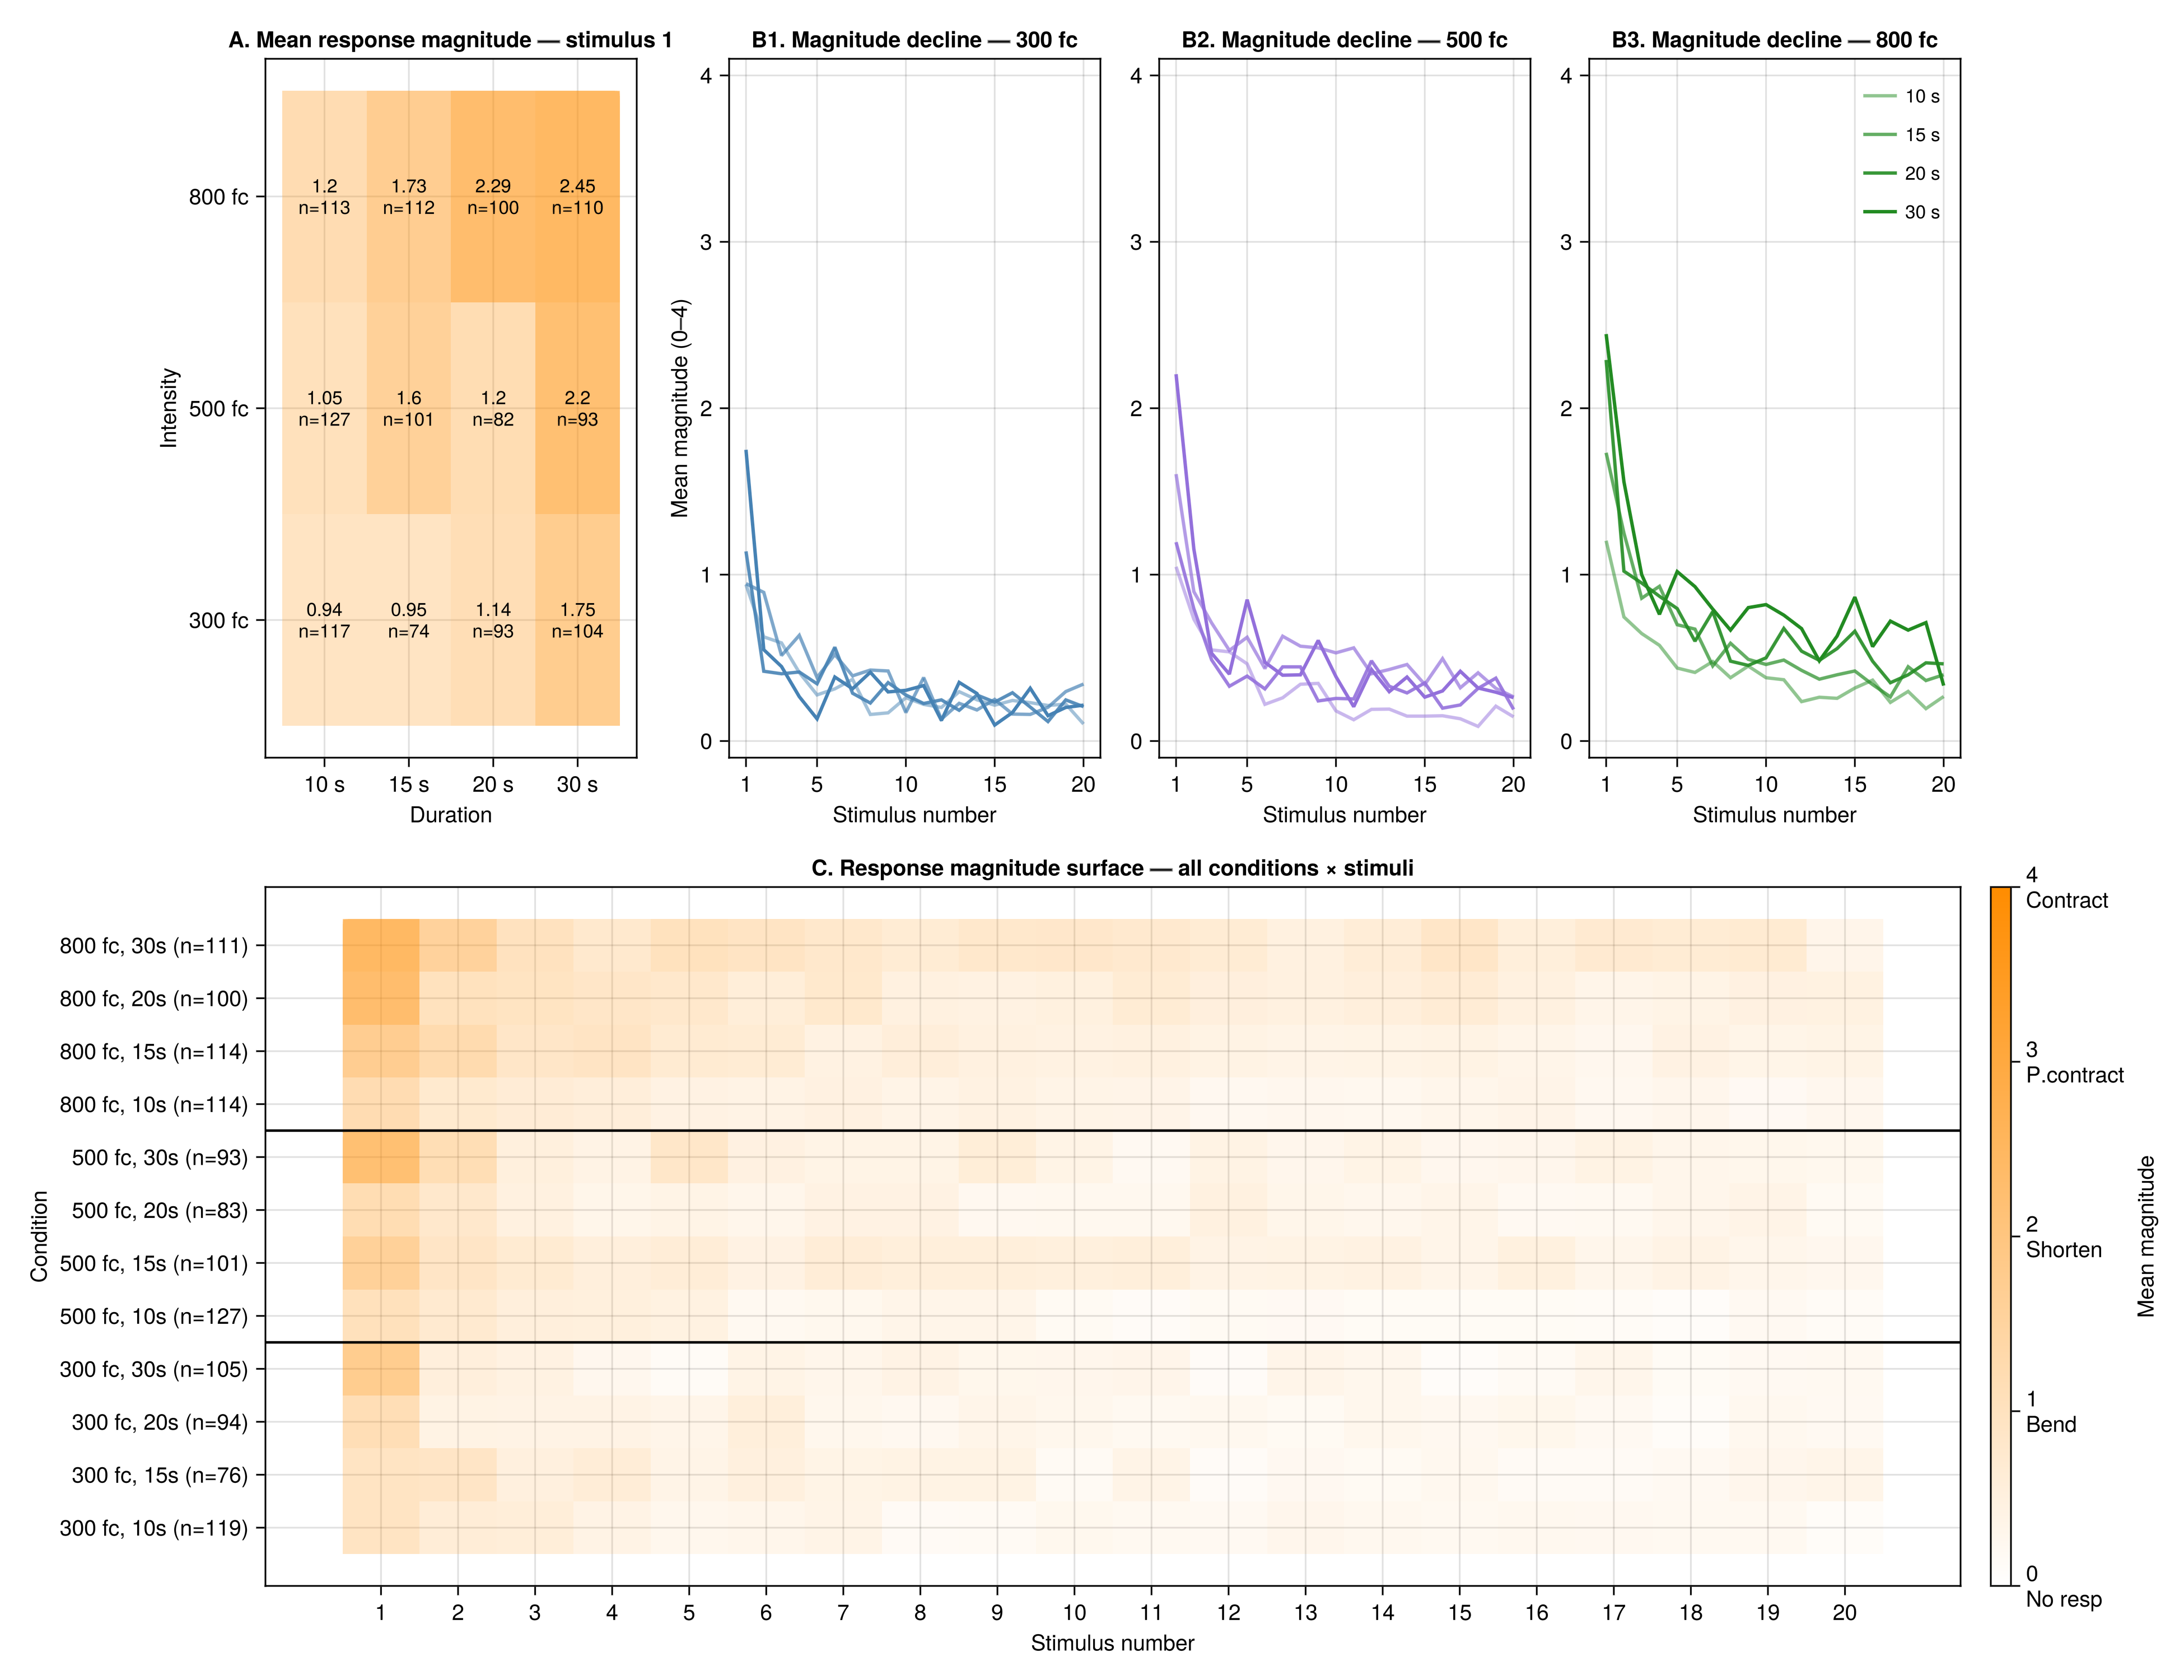

Here is the Julia script that generated this plot:
using CSV, DataFrames, Statistics, GLMakie

GLMakie.activate!(visible = false)

df = CSV.read("../../data/light_variation0814.csv", DataFrame)
df = subset(df, :response => x -> .!isnan.(x), :trial => x -> x .== 1)

subtypes = [:bend, :shorten, :partial_contract, :contract]

function magnitude_score(row)
    row.response == 0.0 && return 0
    row.contract == 1.0 && return 4
    row.partial_contract == 1.0 && return 3
    row.shorten == 1.0 && return 2
    row.bend == 1.0 && return 1
    return 0
end

df.mag = [magnitude_score(row) for row in eachrow(df)]

intensities = [300, 500, 800]
durations   = [10, 15, 20, 30]
int_levels  = [1930, 5900, 13080]
int_labels  = ["300 fc", "500 fc", "800 fc"]
dur_labels  = ["10 s", "15 s", "20 s", "30 s"]

# --- Panel A: Initial magnitude heatmap (stimulus 1) ---
init_mag = zeros(3, 4)
init_n   = zeros(Int, 3, 4)
for (ii, il) in enumerate(int_levels), (di, d) in enumerate(durations)
    rows = subset(df, :light_level => x -> x .== il, :light_duration => x -> x .== d,
                  :stimulus => x -> x .== 1)
    init_mag[ii, di] = mean(rows.mag)
    init_n[ii, di] = nrow(rows)
end

# --- Panel B: Magnitude curves grouped by intensity ---
stimuli = 1:20
colors_int = [:steelblue, :mediumpurple, :forestgreen]
dur_styles = [nothing, :dash, :dot, :dashdot]

# --- Panel C: Magnitude heatmap across stimuli × conditions ---
# Organize as: rows = conditions (grouped by intensity), cols = stimuli
conditions = []
for il in int_levels, d in durations
    push!(conditions, (il, d))
end

mag_matrix = zeros(length(conditions), 20)
n_cells = Int[]
for (ci, (il, d)) in enumerate(conditions)
    cond_df = subset(df, :light_level => x -> x .== il, :light_duration => x -> x .== d)
    push!(n_cells, length(unique(collect(zip(cond_df.fold_name, cond_df.cell_number)))))
    for s in stimuli
        rows = subset(cond_df, :stimulus => x -> x .== s)
        mag_matrix[ci, s] = mean(rows.mag)
    end
end

# --- Figure ---
fig = Figure(size = (1300, 1000), fontsize = 13)

# Panel A: Initial magnitude (stim 1) — 3×4 heatmap
ax1 = Axis(fig[1, 1],
    title = "A. Mean response magnitude — stimulus 1",
    xlabel = "Duration",
    ylabel = "Intensity",
    xticks = (1:4, dur_labels),
    yticks = (1:3, int_labels),
    yreversed = false)

for i in 1:3, j in 1:4
    val = init_mag[i, j]
    poly!(ax1, Rect(j - 0.5, i - 0.5, 1, 1),
        color = (:darkorange, val / 4.0))
    text!(ax1, j, i,
        text = "$(round(val, digits=2))\nn=$(init_n[i,j])",
        align = (:center, :center), fontsize = 11,
        color = val > 2.5 ? :white : :black)
end

# Panel B: Magnitude decline curves — one subplot per intensity
for (ii, (il, int_lbl)) in enumerate(zip(int_levels, int_labels))
    ax = Axis(fig[1, ii + 1],
        title = "B$(ii). Magnitude decline — $int_lbl",
        xlabel = "Stimulus number",
        ylabel = ii == 1 ? "Mean magnitude (0–4)" : "",
        xticks = [1, 5, 10, 15, 20],
        ylabelvisible = ii == 1)

    for (di, d) in enumerate(durations)
        cond_df = subset(df, :light_level => x -> x .== il, :light_duration => x -> x .== d)
        mag_curve = [mean(subset(cond_df, :stimulus => x -> x .== s).mag) for s in stimuli]
        lines!(ax, collect(stimuli), mag_curve, linewidth = 2,
            color = (colors_int[ii], 0.3 + 0.2 * di),
            label = "$(d) s")
    end
    ylims!(ax, -0.1, 4.1)
    if ii == 3
        axislegend(ax, position = :rt, framevisible = false, labelsize = 11)
    end
end

# Panel C: Full heatmap — conditions × stimuli
cond_labels = String[]
for (il, il_lbl) in zip(int_levels, int_labels)
    for d in durations
        ci = findfirst(c -> c == (il, d), conditions)
        push!(cond_labels, "$il_lbl, $(d)s (n=$(n_cells[ci]))")
    end
end

ax3 = Axis(fig[2, 1:4],
    title = "C. Response magnitude surface — all conditions × stimuli",
    xlabel = "Stimulus number",
    ylabel = "Condition",
    xticks = 1:20,
    yticks = (1:12, cond_labels))

for ci in 1:12, s in 1:20
    val = mag_matrix[ci, s]
    poly!(ax3, Rect(s - 0.5, ci - 0.5, 1, 1),
        color = (:darkorange, val / 4.0))
end

# Add intensity group separators
hlines!(ax3, [4.5, 8.5], color = :black, linewidth = 1.5)

Colorbar(fig[2, 5], limits = (0, 4), colormap = cgrad([:white, :darkorange]),
    label = "Mean magnitude",
    ticks = (0:4, ["0\nNo resp", "1\nBend", "2\nShorten", "3\nP.contract", "4\nContract"]))

save("response_magnitude.png", fig, px_per_unit = 3)
println("Saved response_magnitude.png")

# --- Print key stats ---
println("\n=== Initial magnitude (stimulus 1) ===")
for (ii, il_lbl) in enumerate(int_labels)
    for (di, d) in enumerate(durations)
        println("  $il_lbl, $(d)s: mag=$(round(init_mag[ii,di], digits=2)), n=$(init_n[ii,di])")
    end
end

println("\n=== Magnitude at stimulus 20 ===")
for (ci, (il, d)) in enumerate(conditions)
    ii = findfirst(x -> x == il, int_levels)
    println("  $(int_labels[ii]), $(d)s: mag=$(round(mag_matrix[ci, 20], digits=2))")
end

println("\n=== Magnitude drop (stim 1 → stim 20) ===")
for (ci, (il, d)) in enumerate(conditions)
    ii = findfirst(x -> x == il, int_levels)
    drop = mag_matrix[ci, 1] - mag_matrix[ci, 20]
    pct = mag_matrix[ci, 1] > 0 ? round(drop / mag_matrix[ci, 1] * 100, digits=1) : 0.0
    println("  $(int_labels[ii]), $(d)s: Δ=$(round(drop, digits=2)) ($(pct)% decline)")
end
